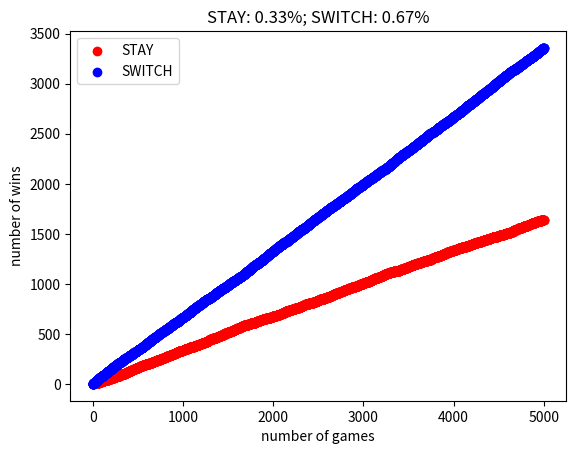

Generate this figure with matplotlib:
#
#   illustrating the Monty Hall problem
#

from random import randint
import matplotlib.pyplot as plt

N_ROUNDS = 5000

stay_wins = 0
switch_wins = 0
stay_record = []
switch_record = []

for _n in range(N_ROUNDS):
    prize = randint(1, 3)
    choice = randint(1, 3)

    # simulate Monty opening the door by selecting the door that
    # is not the prize, and not the one selected by the player
    open_door = [x for x in [1,2,3] if x not in (prize, choice)][0]

    # which means, the alternate door (the door the player can switch
    # too) is the door that is not their own, and not the one that has been opened
    alt_door = [x for x in [1,2,3] if x not in (choice, open_door)][0]

    # evaluate success using the "stay strategy"
    if choice == prize:
        stay_wins += 1
    stay_record.append(stay_wins)

    # evaluate success using the "switch strategy"
    if alt_door == prize:
        switch_wins += 1
    switch_record.append(switch_wins)


stay_pct = round(stay_wins / N_ROUNDS, 2)
switch_pct = round(switch_wins / N_ROUNDS, 2)

plt.scatter(range(N_ROUNDS), stay_record, c='red', label=f'STAY')
plt.scatter(range(N_ROUNDS), switch_record, c='blue', label='SWITCH')
plt.xlabel('number of games')
plt.ylabel('number of wins')
plt.title(f'STAY: {stay_pct}%; SWITCH: {switch_pct}%')
plt.legend()
plt.show()

